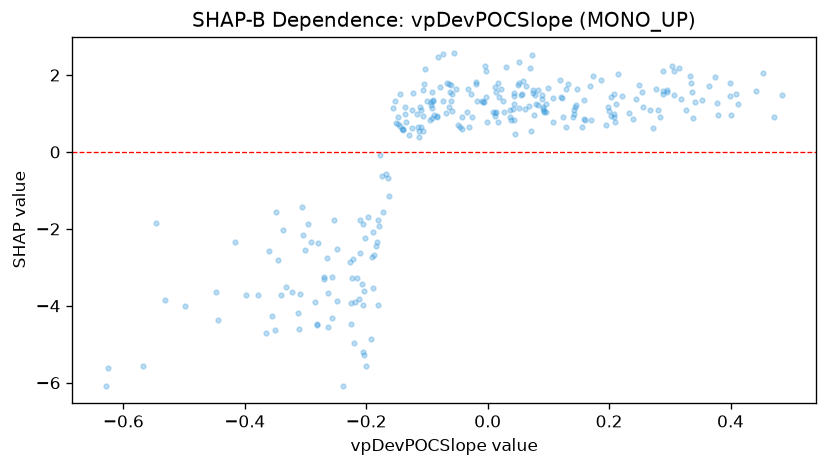

The table this chart was drawn from, first rows:
feature_value, shap_value
0.008, 1.03
0.1199, 1.863
-0.0515, 1.637
-0.1025, 2.162
-0.205, -5.201
0.2113, 1.244
0.3068, 2.099
0.0757, 0.9558
-0.3092, -3.682
-0.3791, -3.723
-0.2795, -2.373
-0.27, -3.257
-0.2014, -2.247
-0.002, 2.117
-0.3328, -3.515
0.2801, 1.092
0.1243, 0.9115
-0.0598, 1.332
-0.1769, -0.09197
-0.1352, 0.7756
-0.1731, -1.573
-0.2913, -2.335
-0.216, -3.273
-0.1415, 0.6033
0.0434, 1.247
-0.2477, -2.512
-0.2809, -4.47
0.4006, 0.9723
-0.1897, -2.075
-0.2054, -1.866
-0.0458, 0.6377
0.0509, 1.153
-0.2629, -4.557
-0.3984, -3.717
-0.2256, -3.916
0.3372, 1.55
-0.0632, 1.775
-0.1097, 0.6406
-0.3222, -3.639
0.0429, 1.544
0.3411, 1.296
-0.0424, 0.8973
-0.2631, -3.66
0.3652, 1.713
-0.1398, 0.6015
-0.1239, 0.6312
-0.3412, -3.715
-0.0032, 1.429
-0.2804, -4.502
-0.2965, -1.869
0.0634, 1.722
0.075, 1.528
-0.2693, -3.308
-0.1063, 0.5325
0.3028, 2.223
-0.2106, -2.639
0.159, 0.8537
-0.5682, -5.574
-0.4164, -2.334
-0.1921, -4.861
... 222 more rows
